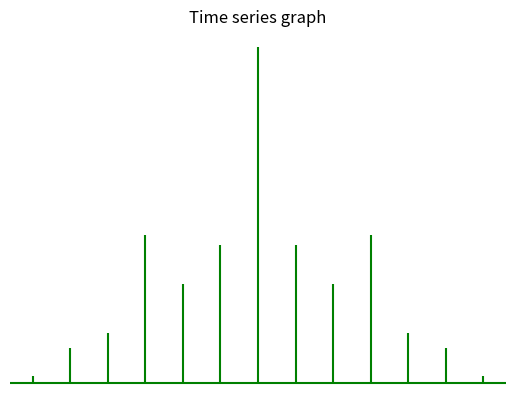

Write the Python code that produced this figure.
# import required modules 
import matplotlib.pyplot as plt 
import numpy as np 
	
# time series data 
geeksx = np.array([24.40, 110.25, 20.05, 
				22.00, 61.90, 7.80, 
				15.00]) 

geeksy = np.array([24.40, 110.25, 20.05, 
				22.00, 61.90, 7.80, 
				15.00]) 
	
# depict illustration 
fig, ax = plt.subplots() 
ax.xcorr(geeksx, geeksy, maxlags = 6, 
		color ="green") 

# turn off the axes
ax.set_axis_off() 

# assign title
ax.set_title('Time series graph') 
plt.show() 
